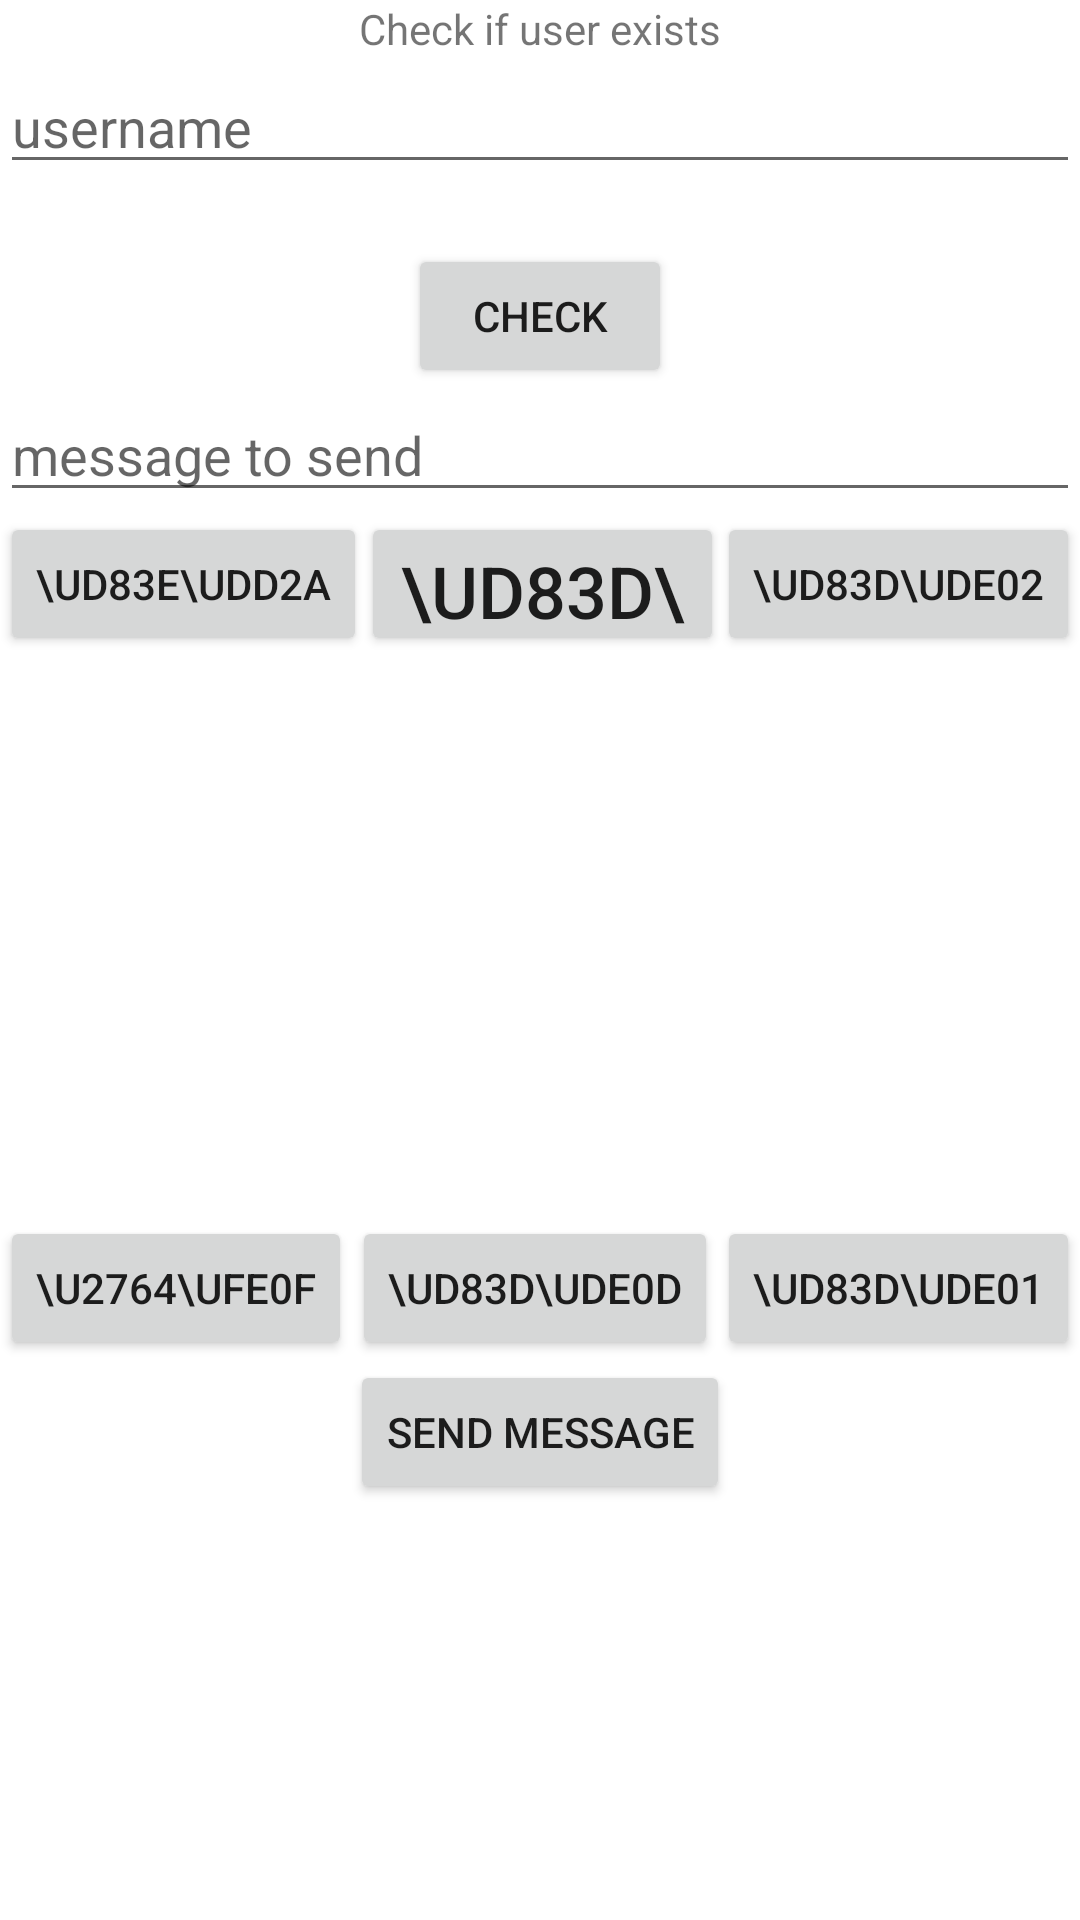

Write the Android layout XML for this screen, with the resource values it uses.
<!-- AndroidManifest.xml: application theme Theme.WalletGuru_Firebase_Messenger -->
<!-- res/layout/activity_main.xml -->
<?xml version="1.0" encoding="utf-8"?>
<androidx.constraintlayout.widget.ConstraintLayout xmlns:android="http://schemas.android.com/apk/res/android"
    xmlns:app="http://schemas.android.com/apk/res-auto"
    xmlns:tools="http://schemas.android.com/tools"
    android:layout_width="match_parent"
    android:layout_height="match_parent"
    tools:context=".view.MainActivity">

    <TextView
        android:id="@+id/main_textview"
        android:layout_width="wrap_content"
        android:layout_height="wrap_content"
        android:text="Check if user exists"
        app:layout_constraintEnd_toEndOf="parent"
        app:layout_constraintStart_toStartOf="parent"
        app:layout_constraintTop_toTopOf="parent" />

    <EditText
        android:id="@+id/username_input"
        android:layout_width="match_parent"
        android:layout_height="wrap_content"
        android:layout_marginTop="20dp"
        android:hint="username"
        app:layout_constraintStart_toStartOf="parent"
        app:layout_constraintTop_toTopOf="@+id/main_textview" />

    <Button
        android:id="@+id/submit_check_button"
        android:layout_width="wrap_content"
        android:layout_height="wrap_content"
        android:layout_margin="20dp"
        android:text="Check"
        app:layout_constraintEnd_toEndOf="parent"
        app:layout_constraintStart_toStartOf="parent"
        app:layout_constraintTop_toBottomOf="@id/username_input" />

    <EditText
        android:id="@+id/message_edit_text"
        android:layout_width="match_parent"
        android:layout_height="wrap_content"
        android:hint="message to send"
        app:layout_constraintStart_toStartOf="parent"
        app:layout_constraintTop_toBottomOf="@id/submit_check_button" />


    <Button
        android:id="@+id/send_message_button"
        android:layout_width="wrap_content"
        android:layout_height="wrap_content"
        android:text="send message"
        app:layout_constraintEnd_toEndOf="parent"
        app:layout_constraintStart_toStartOf="parent"
        app:layout_constraintTop_toBottomOf="@+id/triumphEmoji" />

    <Button
        android:id="@+id/grinningEmoji"
        android:layout_width="wrap_content"
        android:layout_height="wrap_content"
        android:autoSizeMaxTextSize="100sp"
        android:autoSizeMinTextSize="12sp"
        android:autoSizeStepGranularity="2sp"
        android:autoSizeTextType="uniform"

        android:text="\uD83E\uDD2A"
        app:layout_constraintStart_toStartOf="parent"
        app:layout_constraintTop_toBottomOf="@+id/message_edit_text" />

    <Button
        android:id="@+id/satisfiedEmoji"
        android:layout_width="wrap_content"
        android:layout_height="wrap_content"
        android:autoSizeMaxTextSize="100sp"
        android:autoSizeMinTextSize="24dp"
        android:autoSizeStepGranularity="2sp"
        android:autoSizeTextType="uniform"
        android:text="\uD83D\uDE18"
        app:layout_constraintEnd_toStartOf="@+id/blushEmoji"
        app:layout_constraintStart_toEndOf="@+id/grinningEmoji"
        app:layout_constraintTop_toBottomOf="@+id/message_edit_text" />

    <Button
        android:id="@+id/triumphEmoji"
        android:layout_width="wrap_content"
        android:layout_height="wrap_content"
        android:autoSizeMaxTextSize="100sp"
        android:autoSizeMinTextSize="12sp"
        android:autoSizeStepGranularity="2sp"
        android:autoSizeTextType="uniform"
        android:text="\uD83D\uDE0D"
        app:layout_constraintBottom_toBottomOf="parent"
        app:layout_constraintEnd_toStartOf="@+id/flexEmoji"
        app:layout_constraintStart_toEndOf="@+id/loveEmoji"
        app:layout_constraintTop_toBottomOf="@+id/satisfiedEmoji" />

    <Button
        android:id="@+id/blushEmoji"
        android:layout_width="wrap_content"
        android:layout_height="wrap_content"
        android:autoSizeMaxTextSize="100sp"
        android:autoSizeMinTextSize="12sp"
        android:autoSizeStepGranularity="2sp"
        android:autoSizeTextType="uniform"
        android:text="\uD83D\uDE02"
        app:layout_constraintEnd_toEndOf="parent"
        app:layout_constraintTop_toBottomOf="@+id/message_edit_text" />

    <Button
        android:id="@+id/flexEmoji"
        android:layout_width="wrap_content"
        android:layout_height="wrap_content"
        android:autoSizeMaxTextSize="100sp"
        android:autoSizeMinTextSize="12sp"
        android:autoSizeStepGranularity="2sp"
        android:autoSizeTextType="uniform"
        android:text="\uD83D\uDE01"
        app:layout_constraintBottom_toBottomOf="parent"
        app:layout_constraintEnd_toEndOf="parent"
        app:layout_constraintTop_toBottomOf="@+id/blushEmoji" />



    <Button
        android:id="@+id/loveEmoji"
        android:layout_width="wrap_content"
        android:layout_height="wrap_content"
        android:autoSizeMaxTextSize="100sp"
        android:autoSizeMinTextSize="12sp"
        android:autoSizeStepGranularity="2sp"
        android:autoSizeTextType="uniform"
        android:text="\u2764\ufe0f"
        app:layout_constraintBottom_toBottomOf="parent"
        app:layout_constraintStart_toStartOf="parent"
        app:layout_constraintTop_toBottomOf="@+id/grinningEmoji" />


</androidx.constraintlayout.widget.ConstraintLayout>
<!-- resources referenced by this layout -->
<resources>
  <style name="Theme.WalletGuru_Firebase_Messenger" parent="Theme.MaterialComponents.DayNight.DarkActionBar">
          
          <item name="colorPrimary">@color/purple_500</item>
          <item name="colorPrimaryVariant">@color/purple_700</item>
          <item name="colorOnPrimary">@color/white</item>
          
          <item name="colorSecondary">@color/teal_200</item>
          <item name="colorSecondaryVariant">@color/teal_700</item>
          <item name="colorOnSecondary">@color/black</item>
          
          <item name="android:statusBarColor" tools:targetApi="l">?attr/colorPrimaryVariant</item>
          
      </style>
  <!-- not gathered from this repository: default colours our renderer supplied (Android Studio template values) -->
  <color name="purple_500">#FF6200EE</color>
  <color name="purple_700">#FF3700B3</color>
  <color name="teal_200">#FF03DAC5</color>
  <color name="teal_700">#FF018786</color>
  <color name="black">#FF000000</color>
  <color name="white">#FFFFFFFF</color>
</resources>
